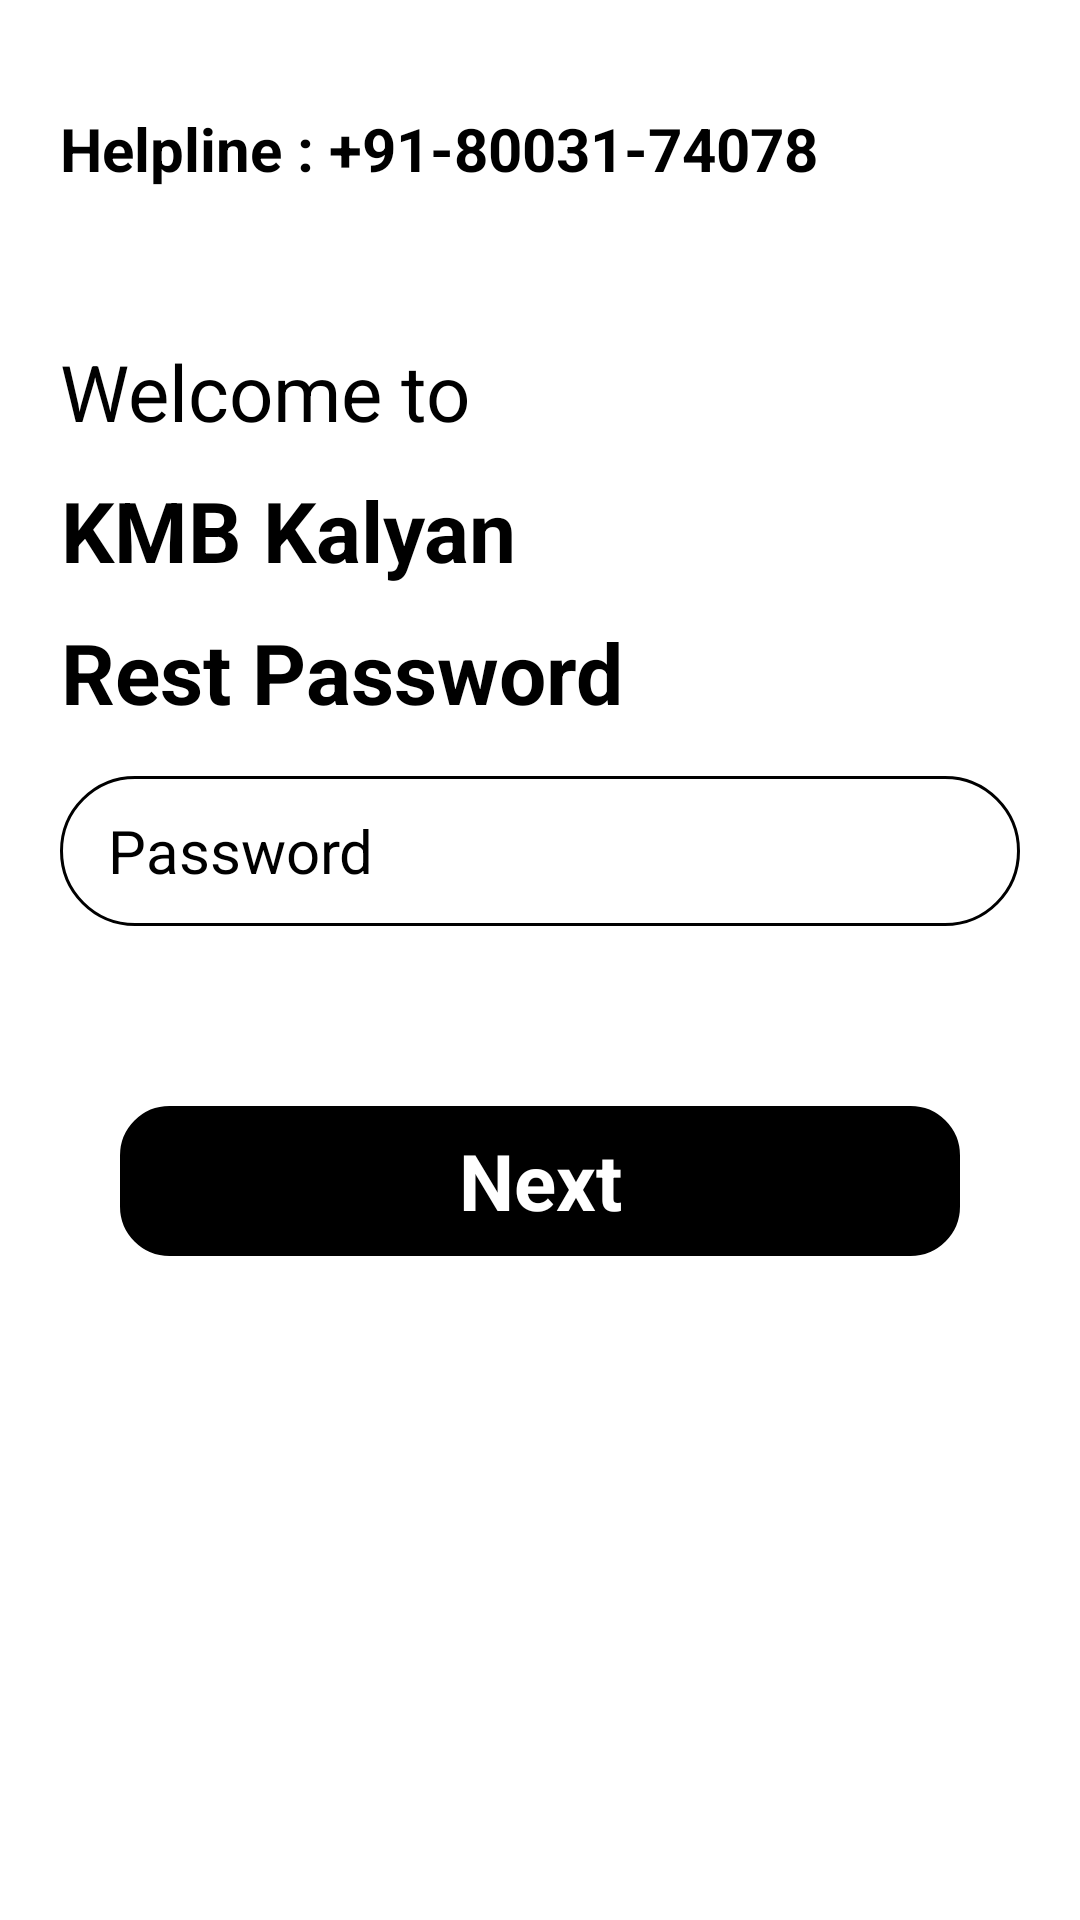

This screen was rendered from an Android layout file. Write that file and the resources it references.
<!-- AndroidManifest.xml: application theme AppTheme -->
<!-- res/layout/activity_forgot_password_new.xml -->
<?xml version="1.0" encoding="utf-8"?>
<LinearLayout xmlns:android="http://schemas.android.com/apk/res/android"
    xmlns:app="http://schemas.android.com/apk/res-auto"
    android:layout_width="match_parent"
    android:layout_height="match_parent"
    android:background="@drawable/bg"
    android:focusableInTouchMode="true"
    android:orientation="vertical">


    <LinearLayout
        android:layout_width="match_parent"
        android:layout_height="wrap_content"
        android:orientation="vertical"
        android:padding="20dp">


        <TextView
            android:layout_width="match_parent"
            android:layout_height="wrap_content"
            android:layout_alignParentLeft="true"
            android:layout_centerVertical="true"
            android:layout_marginTop="16dp"
            android:text="Helpline : +91-80031-74078"
            android:textColor="#000000"
            android:textSize="20dp"
            android:textStyle="bold" />




        <TextView
            android:layout_width="match_parent"
            android:layout_height="wrap_content"
            android:layout_alignParentLeft="true"
            android:layout_centerVertical="true"
            android:layout_marginTop="50dp"
            android:text="Welcome to"
            android:textColor="#000"
            android:textSize="26dp" />

        <TextView
            android:layout_width="wrap_content"
            android:layout_height="wrap_content"
            android:gravity="center"
            android:text="KMB Kalyan"
            android:textColor="#000"
            android:layout_marginTop="10dp"
            android:textSize="28dp"
            android:textStyle="bold"></TextView>

        <TextView
            android:layout_width="wrap_content"
            android:layout_height="wrap_content"
            android:gravity="center"
            android:text="Rest Password"
            android:textColor="#000000"
            android:layout_marginTop="10dp"
            android:textSize="28dp"
            android:textStyle="bold"></TextView>


        <EditText
            android:id="@+id/NewPassword1"
            android:layout_width="match_parent"
            android:layout_marginTop="16dp"

            android:layout_height="50dp"
            android:background="@drawable/item_borderaa"
            android:gravity="center|left"
            android:hint="Password"
            android:inputType="textPassword"
            android:maxLines="1"
            android:paddingLeft="16dp"
            android:textColor="#000"
            android:textColorHint="#000"
            android:drawableTint="@color/black"
            android:paddingRight="12dp"
            android:drawableRight="@drawable/user"
            android:textSize="20dp" />

    </LinearLayout>


    <LinearLayout
        android:layout_width="match_parent"
        android:layout_height="wrap_content"
        android:layout_marginTop="16dp"
        android:orientation="vertical">


     >


    </LinearLayout>


    <TextView
        android:id="@+id/Login"
        android:layout_width="match_parent"
        android:layout_height="50dp"
        android:layout_marginLeft="40dp"
        android:layout_marginTop="24dp"
        android:layout_marginRight="40dp"
        android:background="@drawable/reg_bg_l3og"
        android:gravity="center"
        android:text="Next"
        android:textColor="#FFF"
        android:textSize="26dp"
        android:textStyle="bold"

        />


</LinearLayout>
<!-- resources referenced by this layout -->
<resources>
  <color name="black">#000000</color>
  <!-- drawable item_borderaa (drawable) -->
  <?xml version="1.0" encoding="UTF-8"?>
  <shape xmlns:android="http://schemas.android.com/apk/res/android">
      <stroke
          android:width="1dp"
          android:color="#000000" />
      <corners android:radius="25dp" />
  
  </shape>
  <!-- drawable reg_bg_l3og (drawable) -->
  <?xml version="1.0" encoding="UTF-8"?>
  <shape xmlns:android="http://schemas.android.com/apk/res/android">
      <stroke
          android:width="1dp"
          android:color="#000" />
      <corners android:radius="16dp" />
      <solid android:color="#000" />
      <padding
          android:bottom="0dp"
          android:left="0dp"
          android:right="0dp"
          android:top="0dp" />
  </shape>
  <style name="AppTheme" parent="Theme.MaterialComponents.DayNight.DarkActionBar">
          
          <item name="colorPrimary">@color/colorPrimary</item>
          <item name="colorPrimaryDark">@color/colorPrimaryDark</item>
          <item name="colorAccent">@color/colorAccent</item>
  
  
          <item name="android:actionBarWidgetTheme">@style/PopupMenuTextView</item>
          <item name="android:popupMenuStyle">@style/PopupMenu</item>
  
          
          <item name="android:listPreferredItemHeightSmall">37dp</item>
          <item name="android:listPreferredItemPaddingLeft">5dp</item>
          <item name="android:listPreferredItemPaddingRight">5dp</item>
          <item name="drawerArrowStyle">@style/DrawerArrowStyle</item>
  
  
          
          <item name="material_dialog_background">#FFFFFF</item>
          <item name="material_dialog_title_text_color">#000000</item>
          <item name="material_dialog_message_text_color">#5F5F5F</item>
          <item name="material_dialog_positive_button_color">@color/colorAccent</item>
          <item name="material_dialog_positive_button_text_color">#FFFFFF</item>
          <item name="material_dialog_negative_button_text_color">@color/colorAccent</item>
  
      </style>
  <color name="colorPrimary">#993333</color>
  <color name="colorPrimaryDark">#7C0E2D</color>
  <color name="colorAccent">#7C0E2D</color>
  <style name="PopupMenuTextView" parent="@style/android:Theme.Holo.Light">
          <item name="android:textColor">#00FF00</item>
          <item name="android:textSize">5sp</item>
      </style>
  <style name="PopupMenu" parent="android:Widget.Holo.Light.ListPopupWindow">
          <item name="android:popupBackground">#888888</item>
      </style>
  <style name="DrawerArrowStyle" parent="Widget.AppCompat.DrawerArrowToggle">
          <item name="color">@android:color/white</item>
      </style>
</resources>
